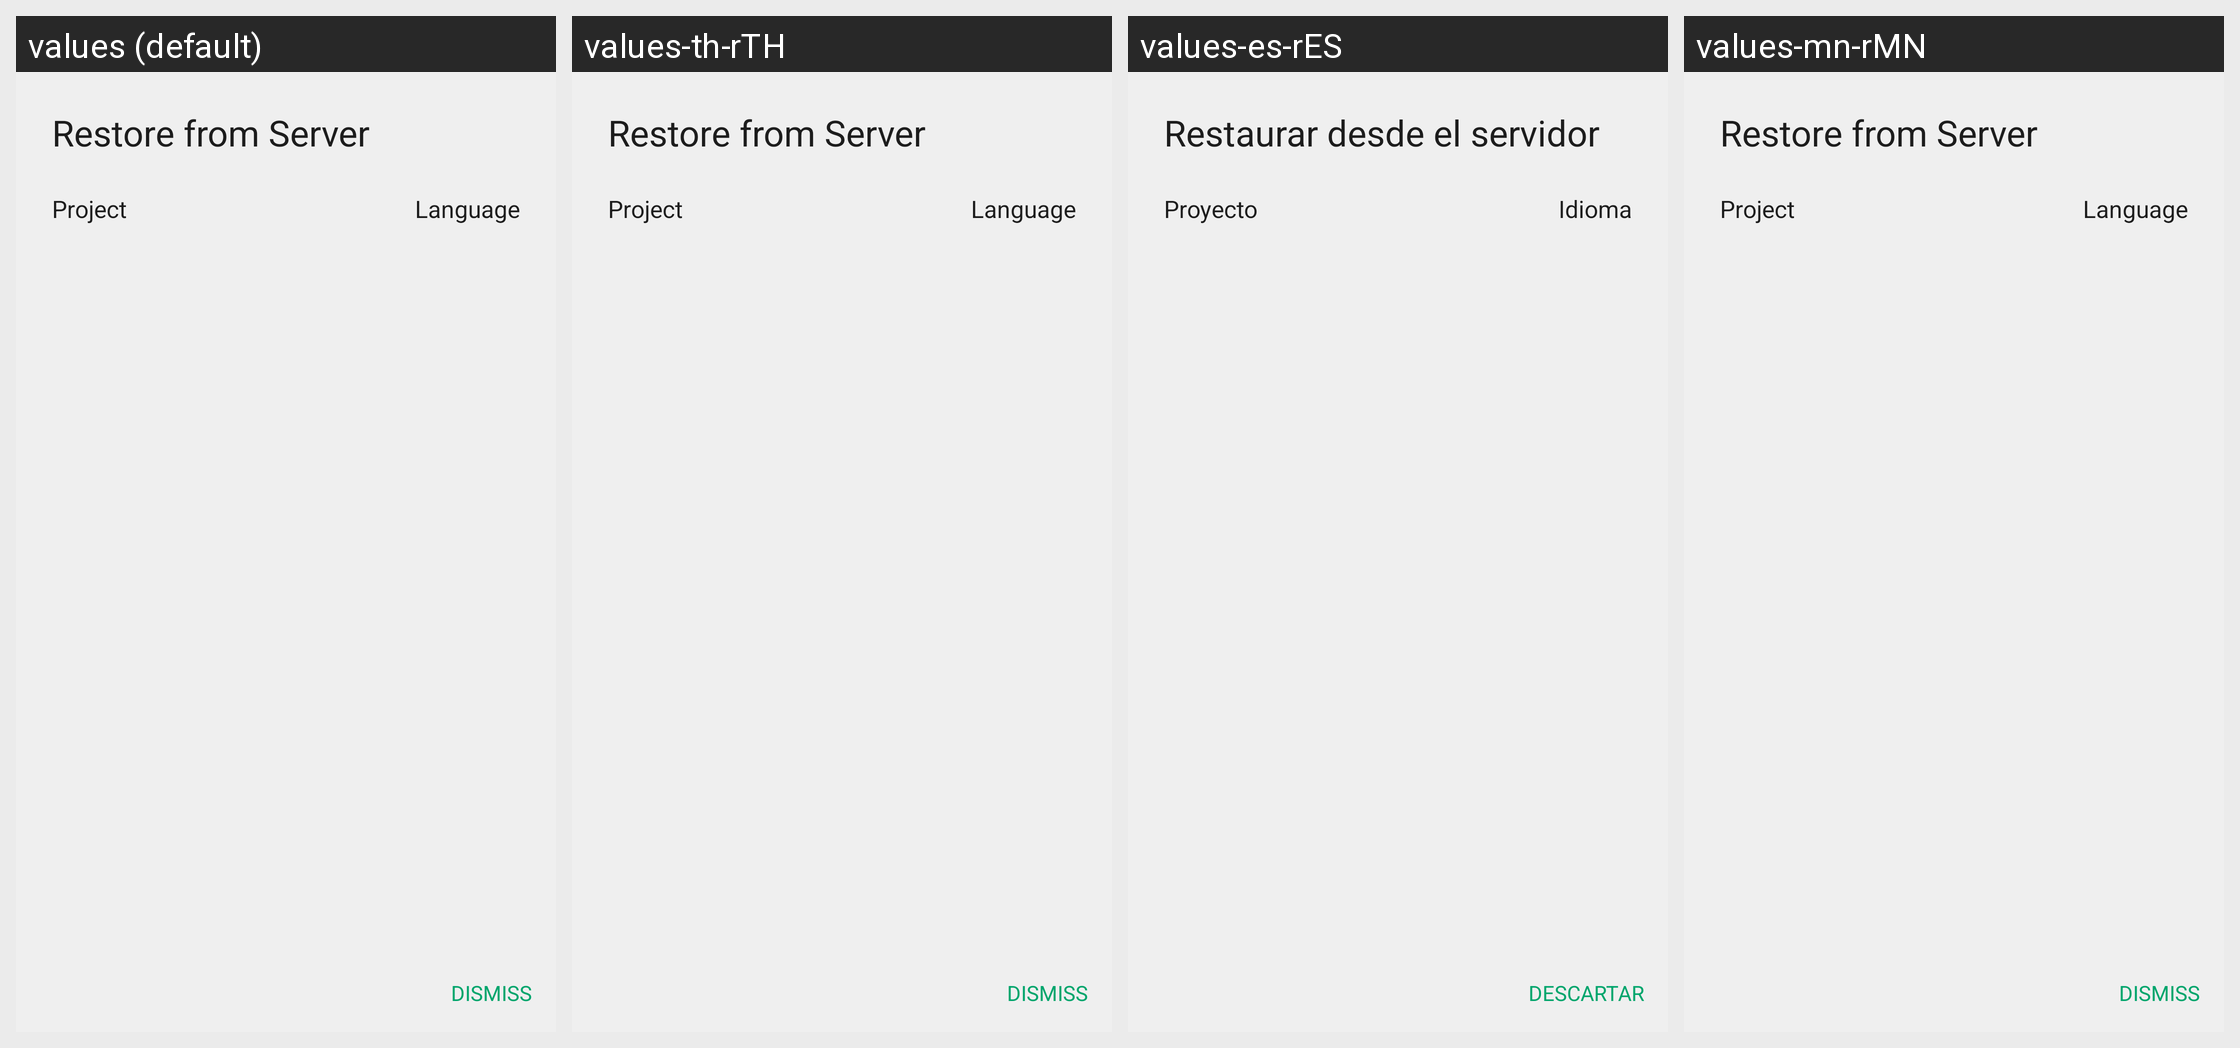

Locale-by-locale string values for the Android screen shown in this grid:
Android screen res/layout/dialog_restore_from_door43.xml rendered under 4 locales, left to right: values (default), values-th-rTH, values-es-rES, values-mn-rMN. Device: Nexus 5 (rendered at 1080×1920; each locale shown at half size, 540×960, under a caption strip naming it); theme AppTheme.
Other locales in the repository, not shown: values-am-rET, values-ar-rSA, values-as-rIN, values-bn-rBD, values-dz-rBT, values-es-rUS, values-fa-rAF, values-fa-rIR, values-fr-rFR, values-gu-rIN, values-ha-rHG, values-hi-rIN, values-in-rID, values-ja-rJP, values-km-rKH, values-kn-rIN, values-ml-rIN, values-mr-rIN, values-my-rMM, values-ne-rNP, values-nl-rNL, values-or-rIN, values-pa-rIN, values-ps-rAF, values-pt-rPT, values-ru-rRU, values-sw-rKE, values-ta-rIN, values-te-rIN, values-tl-rPH, values-tr-rTR, values-ur-rPK, values-vi-rVN, values-zh-rCN, values-zh-rTW.
Strings drawn on this screen, with the default value and each locale's value (text and hints the layout hard-codes, and strings that could not be matched under every locale, appear in the picture but are not listed):

restore_from_door43
  values: Restore from Server
  values-th-rTH: Restore from Server
  values-es-rES: Restaurar desde el servidor
  values-mn-rMN: Restore from Server

Project
  values: Project
  values-th-rTH: Project
  values-es-rES: Proyecto
  values-mn-rMN: Project

language
  values: Language
  values-th-rTH: Language
  values-es-rES: Idioma
  values-mn-rMN: Language

dismiss
  values: Dismiss
  values-th-rTH: Dismiss
  values-es-rES: Descartar
  values-mn-rMN: Dismiss
